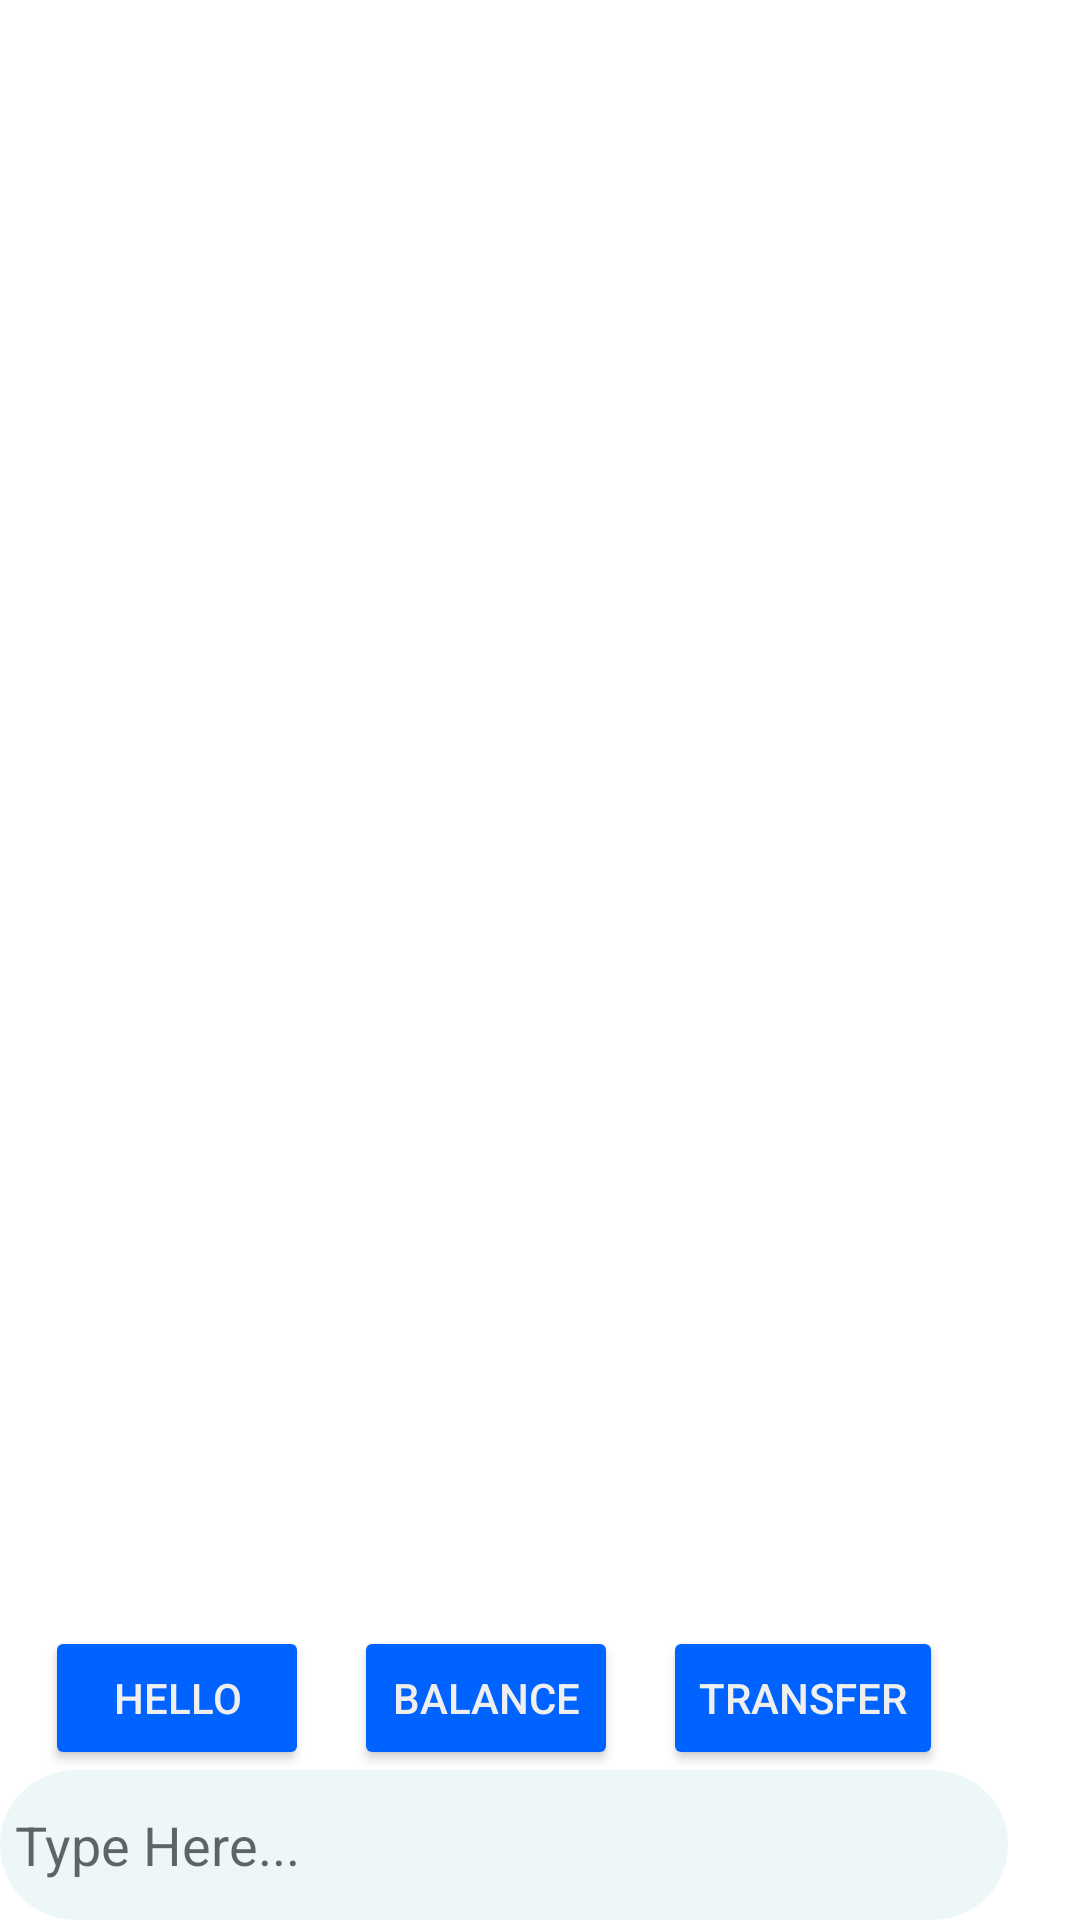

This screen was rendered from an Android layout file. Write that file and the resources it references.
<!-- AndroidManifest.xml: application theme Theme.MinorChatbot -->
<!-- res/layout/activity_main.xml -->
<?xml version="1.0" encoding="utf-8"?>
<LinearLayout xmlns:android="http://schemas.android.com/apk/res/android"
    xmlns:app="http://schemas.android.com/apk/res-auto"
    xmlns:tools="http://schemas.android.com/tools"
    android:layout_width="match_parent"
    android:layout_height="match_parent"
    android:orientation="vertical"
    tools:context=".MainActivity">


    <include layout="@layout/recyclerview_textmsgs" />

</LinearLayout>
<!-- res/layout/recyclerview_textmsgs.xml (included above) -->
<?xml version="1.0" encoding="utf-8"?>
<androidx.constraintlayout.widget.ConstraintLayout xmlns:android="http://schemas.android.com/apk/res/android"
    android:layout_width="match_parent"
    android:layout_height="match_parent"
    xmlns:tools="http://schemas.android.com/tools">

    <FrameLayout
        android:layout_width="match_parent"
        android:layout_height="match_parent">

        <androidx.recyclerview.widget.RecyclerView
            android:id="@+id/chatrecyclerview"
            android:layout_width="match_parent"
            android:layout_height="match_parent"
            tools:itemCount="5"
            android:layout_marginBottom="100dp"
            tools:listitem="@layout/chat_layout" />


        <TextView
            android:id="@+id/text_area"
            android:layout_width="wrap_content"
            android:layout_height="wrap_content"
            android:layout_gravity="center"
            />

        <LinearLayout
            android:layout_width="wrap_content"
            android:layout_height="wrap_content"
            android:layout_gravity="bottom"
            android:layout_marginBottom="50dp"
            android:orientation="horizontal">

            <Button
                android:id="@+id/btnOne"
                android:layout_width="wrap_content"
                android:layout_height="wrap_content"
                android:textColor="#EFEFEF"
                android:backgroundTint="@color/mainblue"
                android:layout_marginStart="15dp"
                android:text="@string/hello"/>

            <Button
                android:id="@+id/btnTwo"
                android:layout_width="wrap_content"
                android:layout_height="wrap_content"
                android:textColor="#EFEFEF"
                android:backgroundTint="@color/mainblue"
                android:layout_marginStart="15dp"
                android:text="@string/balance"/>

            <Button
                android:id="@+id/btnThree"
                android:layout_width="wrap_content"
                android:layout_height="wrap_content"
                android:textColor="#EFEFEF"
                android:backgroundTint="@color/mainblue"
                android:layout_marginStart="15dp"
                android:text="@string/transfer"/>
        </LinearLayout>

        <LinearLayout
            android:layout_width="match_parent"
            android:layout_height="wrap_content"
            android:orientation="horizontal"
            android:layout_gravity="bottom">

            <com.google.android.material.textfield.TextInputEditText
                android:id="@+id/texthere"
                android:layout_width="wrap_content"
                android:layout_height="50dp"
                android:hint="@string/type_here"
                android:padding="5sp"
                android:layout_weight=".65"
                android:background="@drawable/text_area"
                />

            <ImageButton
                android:id="@+id/mic"
                android:layout_width="wrap_content"
                android:layout_height="wrap_content"
                android:backgroundTint="@color/white"
                android:src="@drawable/ic_baseline_mic_24"/>

        </LinearLayout>
    </FrameLayout>
</androidx.constraintlayout.widget.ConstraintLayout>
<!-- res/layout/chat_layout.xml (included above) -->
<?xml version="1.0" encoding="utf-8"?>
<LinearLayout xmlns:android="http://schemas.android.com/apk/res/android"
    xmlns:app="http://schemas.android.com/apk/res-auto"
    xmlns:tools="http://schemas.android.com/tools"
    android:layout_width="match_parent"
    android:layout_height="wrap_content"
    android:orientation="vertical"
    android:layout_margin="5dp">

    <LinearLayout
        android:layout_width="wrap_content"
        android:layout_height="match_parent"
        android:orientation="horizontal">

        <ImageView
            android:id="@+id/imgperson"
            android:layout_width="40dp"
            android:layout_height="40dp"
            android:layout_weight="1"
            android:src="@mipmap/testing_image_round"
            />

        <TextView
            android:id="@+id/sender"
            android:layout_width="wrap_content"
            android:layout_height="wrap_content"
            android:layout_weight="1"
            android:text="Bot Dhruve"
            android:textSize="20dp"
            android:textColor="@color/black"
            android:layout_margin="6dp"/>

    </LinearLayout>

    <TextView
        android:id="@+id/msgs"
        android:layout_width="wrap_content"
        android:layout_height="match_parent"
        android:text="This is Testing Text"
        android:padding="5sp"
        android:layout_marginLeft="50dp"
        android:textSize="18sp"
        android:textColor="@color/white"
        android:background="@drawable/chat_background"/>

</LinearLayout>
<!-- resources referenced by this layout -->
<resources>
  <color name="black">#FF000000</color>
  <color name="mainblue">#0062ff</color>
  <color name="white">#FFFFFFFF</color>
  <!-- drawable chat_background (drawable) -->
  <?xml version="1.0" encoding="utf-8"?>
  <shape xmlns:android="http://schemas.android.com/apk/res/android">
      <solid android:color="#0062ff" />
      <corners android:topRightRadius="15dp"
          android:bottomLeftRadius="15dp"
          android:bottomRightRadius="15dp"/>
  </shape>
  <!-- drawable text_area (drawable) -->
  <?xml version="1.0" encoding="utf-8"?>
  
  <shape xmlns:android="http://schemas.android.com/apk/res/android">
      <solid android:color="#edf7f7" />
      <corners android:bottomLeftRadius="30dp"
          android:bottomRightRadius="30dp"
          android:topLeftRadius="30dp"
          android:topRightRadius="30dp" />
  </shape>
  <!-- mipmap testing_image_round (mipmap-anydpi-v26) -->
  <?xml version="1.0" encoding="utf-8"?>
  <adaptive-icon xmlns:android="http://schemas.android.com/apk/res/android">
      <background android:drawable="@drawable/testing_image_background"/>
      <foreground android:drawable="@mipmap/testing_image_foreground"/>
  </adaptive-icon>
  <string name="balance">Balance</string>
  <string name="hello">Hello</string>
  <string name="transfer">Transfer</string>
  <string name="type_here">Type Here...</string>
  <style name="Theme.MinorChatbot" parent="Theme.MaterialComponents.DayNight.DarkActionBar">
          
          <item name="colorPrimary">@color/purple_500</item>
          <item name="colorPrimaryVariant">@color/purple_700</item>
          <item name="colorOnPrimary">@color/white</item>
          
          <item name="colorSecondary">@color/teal_200</item>
          <item name="colorSecondaryVariant">@color/teal_700</item>
          <item name="colorOnSecondary">@color/black</item>
          
          <item name="android:statusBarColor" tools:targetApi="l">?attr/colorPrimaryVariant</item>
          
      </style>
  <color name="purple_500">#FF6200EE</color>
  <color name="purple_700">#FF3700B3</color>
  <color name="teal_200">#FF03DAC5</color>
  <color name="teal_700">#FF018786</color>
</resources>
